pico-8 play session: hold → + tap 🅾

[t = 1 s] hold → ~1s, tap 🅾 ~2×
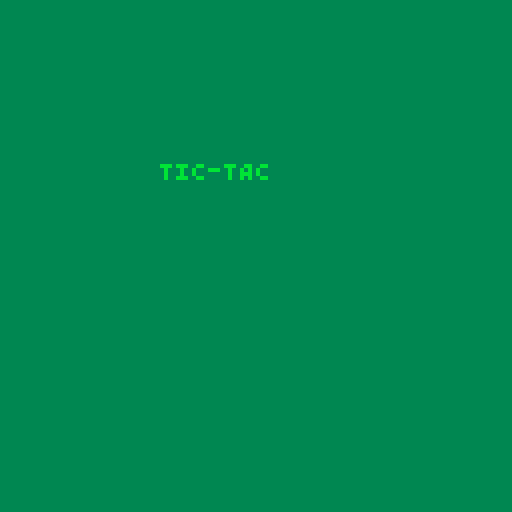
[t = 2 s] hold → ~2s, tap 🅾 ~4×
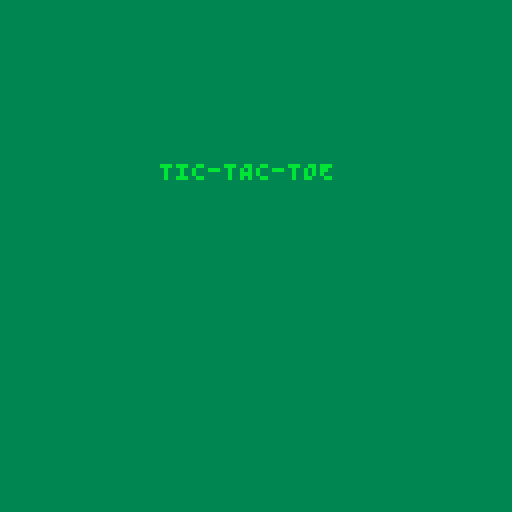
[t = 8 s] hold → ~8s, tap 🅾 ~14×
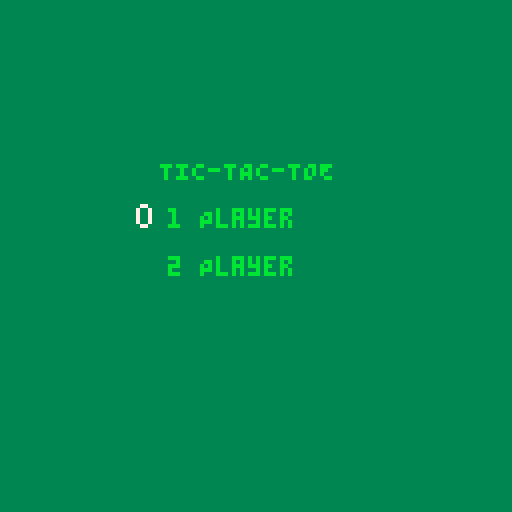

pico-8 cartridge
version 29
__lua__
-- tictactoe
-- games by emre

--[[

Notes:

]]

-------------------------------------------------------------------------------
-- Global Variables
-------------------------------------------------------------------------------
number_players = 1
cpu_difficulty = 3
currentplayer = flr(rnd(1))
gamewinner = -1 -- set to -1 when there is not yet a winner.
grid = {[0] = 0,
        [1] = 0,
        [2] = 0,
        [3] = 0,
        [4] = 0,
        [5] = 0,
        [6] = 0,
        [7] = 0,
        [8] = 0,
       }
win_pos = {}
grid_selector_position = 0
debugmsg = ''
is_debugmode = false

-- Scores for players 1 and 2
score = {[1] = 0,
         [2] = 0,
        }

-- play music, if we got it
-- music(0)

timer_count = 0
timer_start = 0
timer_end = 0

Entity = {}
Entity.__index = Entity

function Entity.create(x,y,spr,anim_seq,anim_framerate)
	local new_entity = {}
	setmetatable(new_entity, Entity)

	new_entity.pos_x = x
	new_entity.pos_y = y
  new_entity.spr = spr
  new_entity.anim_seq = anim_seq
  new_entity.anim_seq_index = 1
  new_entity.anim_framerate = anim_framerate
  new_entity.anim_num_frames = count(anim_seq)
  new_entity.frames = 0

	return new_entity
end

function draw_ent(ent)
  ent.frames += 1
  
  if ent.anim_seq == nil then
    drawspr(ent.spr,ent.pos_x,ent.pos_y)
  else
    if ent.frames >= 30/ent.anim_framerate then
      ent.anim_seq_index += 1
      if ent.anim_seq_index > ent.anim_num_frames then
        ent.anim_seq_index = 1
      end
      ent.frames = 0
    end

    drawspr(ent.anim_seq[ent.anim_seq_index],ent.pos_x,ent.pos_y)
  end
end

function _init()
  state_init_match, state_init_game, state_next_player, state_select_position, state_win_screen, state_tie_screen, state_title_screen = 1, 2, 3, 4, 5, 6, 7

  draw_funcs = {[state_init_game]=draw_nothing,
                [state_init_match]=draw_main_screen,
                [state_next_player]=draw_main_screen,
                [state_select_position]=draw_main_screen,
                [state_win_screen]=draw_win_screen,
                [state_tie_screen]=draw_main_screen,
                [state_title_screen]=draw_title_screen
              }
            
  update_funcs = {[state_init_game]=update_init_game,
                [state_init_match]=update_init_match,
                [state_next_player]=update_next_player,
                [state_select_position]=update_select_position,
                [state_win_screen]=update_win_screen,
                [state_tie_screen]=update_tie_screen,
                [state_title_screen]=update_title_screen
              }
  --_draw = _draw_main_screen()
  
  -- TODO: Move this somewhere else
  ent_selection_cursor = Entity.create(0, 0, 2, {2, 8, 9, 10, 11, 12, 13}, 30)
  --ent_title_cursor = Entity.create(0, 0, 1, {0,7,6,5,1,5,6,7}, 15)
  ent_title_cursor = Entity.create(0, 0, 1, {1,5,6,5}, 10)

  global_state = state_init_game
end

function _update()
  update_funcs[global_state]()

  timer_count += 1
end

function _draw()
  draw_funcs[global_state]()
end

function update_init_game()
  music(0)
  global_state = state_title_screen

  debugmsg = 'update_init_game()'
end

function update_init_match()
  ------------------------------------------------------------------
  -- Reset Global Variables
  ------------------------------------------------------------------
  currentplayer = flr(rnd(2)) + 1
  gamewinner = -1
  grid = {[0] = 0,
          [1] = 0,
          [2] = 0,
          [3] = 0,
          [4] = 0,
          [5] = 0,
          [6] = 0,
          [7] = 0,
          [8] = 0,
         }
  win_pos = {}
  grid_selector_position = 0

  global_state = state_select_position
  --global_state = state_title_screen

  debugmsg = 'update_init_match()'

  win_result = 0
  tie_result = 0
end

function update_next_player()
  --if currentplayer == -1 then currentplayer = flr(rnd(2)) + 1 -- https://pico-8.fandom.com/wiki/rnd
  if currentplayer == 1 then currentplayer = 2
  else currentplayer = 1
  end
  
  -- Set cursor position to top left
  grid_selector_position = 0

  global_state = state_select_position

  debugmsg = 'update_next_player()'
end

function update_select_position()
  x = grid_selector_position

  -- Process inputs for human players
  if (currentplayer == 1 or number_players == 2) then
    ------------------------------------------------------------------
    -- Listen for control input
    ------------------------------------------------------------------
      -- if 'right' then x+1, if x>2 then x=0
    if btnp(➡️) then
      x=x+1
      if x % 3 == 0 then x=x-3 end
    end

    -- if 'left' then x-1 % 3, if x<0 then x=2
    if btnp(⬅️) then
      x=x-1
      if x % 3 == 2 or x < 0 then x=x+3 end
    end

    -- if 'up' then y+1, if y>2 then y=0
    if btnp(⬆️) then
      x=x-3
      if x<0 then x=x+9 end
    end

    -- if 'down' then y-1 % 3, if y<0 then y=2
    if btnp(⬇️) then
      x=x+3
      if x>8 then x=x-9 end
    end

    grid_selector_position = x

    if btnp(4) or btnp(5) then -- O or X (https://pico-8.fandom.com/wiki/Btn)
      if grid[grid_selector_position] == 0 then
        grid[grid_selector_position] = currentplayer

        -- check if there is three in a row
        win_result = check_win_condition()

        -- check if there's a potential draw
        tie_result = check_tie_condition()

        if win_result == 1 then
          score[currentplayer] += 1
          global_state = state_win_screen
        elseif tie_result == 1 then
          global_state = state_tie_screen
        else global_state = state_next_player
        end

        sfx(2)
      else
        sfx(1)
      end
    end
  end

  -- -- Process input for CPU player
  if (number_players == 1 and currentplayer == 2) then
    position_selected = false
    -- Random AI
    -- Wait a couple seconds?
    -- Visualize moving the cursor? At some set fraction of a second intervals?

    if (cpu_player_wait_fulfilled == nil or cpu_player_wait_fulfilled == true) then
      cpu_player_wait_fulfilled = false
      timer_set(30)
    end
    
    if (cpu_player_wait_fulfilled == false and timer_is_finished() == true) then
      cpu_player_wait_fulfilled = true
    end

    -- Very basic sequential AI
    if cpu_player_wait_fulfilled == true then
      if (cpu_difficulty == 1) then
        x=0
        position_selected = false
        while (x < 9 and position_selected == false) do
          if grid[x] == 0 then
            position_selected = true
            grid[x] = currentplayer

            -- check if there is three in a row
            win_result = check_win_condition()

            -- check if there's a potential draw
            tie_result = check_tie_condition()

            if win_result == 1 then
              score[currentplayer] += 1
              global_state = state_win_screen
            elseif tie_result == 1 then
              global_state = state_tie_screen
            else global_state = state_next_player
            end
          end
          x += 1
        end
      -- Random position AI
      elseif (cpu_difficulty == 2) then
        x=flr(rnd(9)) + 1
        position_selected = false
        while (position_selected == false) do
          if grid[x] == 0 then
            position_selected = true
            grid[x] = currentplayer

            -- check if there is three in a row
            win_result = check_win_condition()

            -- check if there's a potential draw
            tie_result = check_tie_condition()

            if win_result == 1 then
              score[currentplayer] += 1
              global_state = state_win_screen
            elseif tie_result == 1 then
              global_state = state_tie_screen
            else global_state = state_next_player
            end
          end
          x=flr(rnd(9)) + 1
        end
      -- CPU AI that can detect a line that can be fulfilled
      elseif (cpu_difficulty == 3) then
        -- First pass is to try to identify a position which when populated would result in a line
        -- and therefore a win.
        -- If no such position exists then choose position randomly.
        x=0
        position_selected = false
        while (x < 9 and position_selected == false) do
          if grid[x] == 0 then
            grid[x] = currentplayer

            -- check if there is three in a row
            win_result = check_win_condition()

            if win_result == 1 then
              position_selected = true
              score[currentplayer] += 1
              global_state = state_win_screen
            else
              grid[x] = 0
            end
          end
          x += 1
        end

        -- Second pass is to try to identify a position which when populated would result in a line for the player
        -- and therefore a loss for the CPU.
        x=0
        otherplayer = currentplayer - 1
        if otherplayer == 0 then otherplayer = 2 end
        while (x < 9 and position_selected == false) do
          if grid[x] == 0 then
            grid[x] = otherplayer

            -- check if there is three in a row
            win_result = check_win_condition()

            if win_result == 1 then
              position_selected = true
              grid[x] = currentplayer
              win_pos = {} -- Hacky way to ensure win doesn't actually happen
              win_result = 0
              tie_result = check_tie_condition()

              if win_result == 1 then
                score[currentplayer] += 1
                global_state = state_win_screen
              elseif tie_result == 1 then
                global_state = state_tie_screen
              else global_state = state_next_player
              end
            else
              grid[x] = 0
              global_state = state_next_player
            end
          end
          x += 1
        end

        -- If no win or lose positions exist, choose randomly.
        x=flr(rnd(9))
        while (position_selected == false) do
          if grid[x] == 0 then
            position_selected = true
            grid[x] = currentplayer

            -- check if there is three in a row
            win_result = check_win_condition()

            -- check if there's a potential draw
            tie_result = check_tie_condition()

            if win_result == 1 then
              score[currentplayer] += 1
              global_state = state_win_screen
            elseif tie_result == 1 then
              global_state = state_tie_screen
            else global_state = state_next_player
            end
          end
          x=flr(rnd(9))
        end
      end
    end

    if position_selected == true and tie_result == 0 and win_result == 0 then sfx(3) end
  end

  if ((win_result == 1 and number_players == 2) or (win_result ==1 and currentplayer == 1)) then sfx(4) end
  if (win_result == 1 and number_players == 1 and currentplayer == 2) then sfx(5) end
  if (tie_result == 1) then sfx(6) end
  
  debugmsg = 'update_select_position()'
end

function update_win_screen()
  r = 0
  r = wait_for_any_input()

  if r == 1 then global_state = state_init_match end
end

function update_title_screen()
  if is_title_drawn == nil then
    is_title_drawn = false
  end

  if is_title_drawn == false then
    if draw_tic == nil then
      draw_tic = true
      draw_tac = false
      draw_toe  = false
      timer_set(30)
    end
    
    if (draw_tac == false and timer_is_finished() == true) then
      draw_tac = true
      timer_set(30)
    end

    if (draw_toe == false and timer_is_finished() == true) then
      draw_toe = true
      timer_set(30)
      is_title_drawn = true
    end
  end

  if (is_title_drawn == true and timer_is_finished() == true) then
    title_options_drawn = true
    title_options_selection = 1
  end

  if  title_options_drawn == true then
    -- if 'up' then y+1, if y>2 then y=0
    if btnp(⬆️) then
      number_players -= 1
      if number_players < 1 then number_players = 2 end
      sfx(1)
    end

    -- if 'down' then y-1 % 3, if y<0 then y=2
    if btnp(⬇️) then
      number_players += 1
      if number_players > 2 then number_players = 1 end
      sfx(1)
    end

    if btnp(4) or btnp(5) then -- O or X (https://pico-8.fandom.com/wiki/Btn)
      global_state = state_init_match
      sfx(2)
    end
  end
end

function update_tie_screen()
  r = 0
  r = wait_for_any_input()

  if r == 1 then global_state = state_init_match end
end

function drawspr(_spr,_x,_y,_c)
  --palt(0,false)
  if _c !=  nil then
    pal(7,_c)
  end
  spr(_spr,_x,_y)
  pal()
end

function draw_main_screen()
  -- clear the screen
  rectfill(0,0,128,128,3)

  -- draw grid
  line(48, 20, 48, 108, 15)
  line(76, 20, 76, 108, 15)
  line(20, 48, 108, 48, 15)
  line(20, 76, 108, 76, 15)

  -- draw symbols
  for i=0,8 do
    x = 30 + 30* ((i) % 3)
    if i<3 then y_ =0
    elseif i<6 then y_ =1
    elseif i<9 then y_ =2
    end
    y = 30 + 30*y_
    spr_val=0
    if grid[i] == 0 then spr_val=3
    else spr_val=grid[i]-1
    end
    if count(win_pos) > 0 then
      drawn = 0
      for v in all(win_pos) do
        if i == v then 
          drawspr(spr_val,x,y,8) 
          drawn=1
        end
      end
      if drawn == 0 then drawspr(spr_val,x,y) end
      drawn = nil
    else
      drawspr(spr_val,x,y)
    end
  end

  -- Draw the selection cursor
  -- ... except if it's the CPU's turn.
  if (number_players == 2 or currentplayer == 1) then
    x = 30 + 30* ((grid_selector_position) % 3)
    if grid_selector_position<3 then y =0
    elseif grid_selector_position<6 then y =1
    elseif grid_selector_position<9 then y =2
    end
    y = 30 + 30*y

    ent_selection_cursor.pos_x = x
    ent_selection_cursor.pos_y = y
    draw_ent(ent_selection_cursor)

    --drawspr(002,x,y)
  end

  -- print headline text
  draw_main_screen_headline_text()

  -- write debug message
  if (is_debugmode) then print(debugmsg, 1, 120, 12) end -- maybe make this flash?
end

function draw_win_screen()
  draw_main_screen()
end

function draw_nothing()
  i=1
end

function draw_title_screen()
  -- clear the screen
  rectfill(0,0,128,128,3)

  title_x = 40
  title_y = 40
  if (draw_tic == true and draw_tac == true and draw_toe == true) then
    print('TIC-TAC-TOE', title_x, title_y, 11)
  elseif (draw_tic == true and draw_tac == true and draw_toe == false) then
    print('TIC-TAC', title_x, title_y, 11)
  elseif (draw_tic == true and draw_tac == false and draw_toe == false) then
    print('TIC', title_x, title_y, 11)
  end
  
  if (title_options_drawn == true) then
    options_x = 42
    options_y = 52
    print('1 Player', options_x, options_y, 11)
    print('2 Player', options_x, options_y + 12, 11)

    -- draw cursor
    ent_title_cursor.pos_x = options_x - 10
    ent_title_cursor.pos_y = options_y - 2 + (number_players - 1) * 12
    draw_ent(ent_title_cursor)
  end
end

function draw_main_screen_headline_text()
  if global_state == state_win_screen then
    if (number_players == 2 or currentplayer == 1) then
      print('player ' .. currentplayer ..' wins!', 1, 1, 15)
    else 
      print('cpu wins!', 1, 1, 15)
    end
    print('press any button for next round!', 1, 9, 15)
  elseif global_state == state_tie_screen then
    print('it\'s  a tie!', 1, 1, 15)
    print('press any button for next round!', 1, 9, 15)
  else
    print("current player: ", 1, 2, 12)
    drawspr(currentplayer-1,60,1)
    if (currentplayer == 1 or number_players == 2) then
      print("("..currentplayer..")", 68, 2, 12)
    elseif (currentplayer == 2) then
      print("(CPU)", 68, 2, 12)
    end
    print('Score: ', 1, 12 , 12)
    print(score[1] .. '-' .. score[2], 26, 12, 7)
  end
end

function check_win_condition()
  -- Need to check 8 win conditions - three across, three down, and two diagonal.
  -- There's probably a more elegant and scalable way to do this, but I couldn't
  -- quickly figure it out.
  result = 0

  -- Horizontal - Top
  if (grid[0] * grid[1] * grid[2]) == 1 then 
    result = 1 
    win_pos = {0,1,2}
  elseif (grid[0] * grid[1] * grid[2]) == 8 then
    result = 1
    win_pos = {0,1,2}

  -- Horizontal - Middle
  elseif (grid[3] * grid[4] * grid[5]) == 1 then
    result = 1
    win_pos = {3,4,5}
  elseif (grid[3] * grid[4] * grid[5]) == 8 then
    result = 1
    win_pos = {3,4,5}

  -- Horizontal - Bottom
  elseif (grid[6] * grid[7] * grid[8]) == 1 then
    result = 1
    win_pos = {6,7,8}
  elseif (grid[6] * grid[7] * grid[8]) == 8 then
    result = 1
    win_pos = {6,7,8}

  -- Vertical - Left
  elseif (grid[0] * grid[3] * grid[6]) == 1 then
    result = 1
    win_pos = {0,3,6}
  elseif (grid[0] * grid[3] * grid[6]) == 8 then
    result = 1
    win_pos = {0,3,6}

  -- Vertical - Middle
  elseif (grid[1] * grid[4] * grid[7]) == 1 then
    result = 1
    win_pos = {1,4,7}
  elseif (grid[1] * grid[4] * grid[7]) == 8 then
    result = 1
    win_pos = {1,4,7}

  -- Vertical - Right
  elseif (grid[2] * grid[5] * grid[8]) == 1 then
    result = 1
    win_pos = {2,5,8}
  elseif (grid[2] * grid[5] * grid[8]) == 8 then
    result = 1
    win_pos = {2,5,8}

  -- Diagonal - Top Left
  elseif (grid[0] * grid[4] * grid[8]) == 1 then
    result = 1
    win_pos = {0,4,8}
  elseif (grid[0] * grid[4] * grid[8]) == 8 then
    result = 1
    win_pos = {0,4,8}

  -- Diagonal - Top Right
  elseif (grid[2] * grid[4] * grid[6]) == 1 then
    result = 1
    win_pos = {2,4,6}
  elseif (grid[2] * grid[4] * grid[6]) == 8 then
    result = 1
    win_pos = {2,4,6}

  else result = 0
  end

  return result
end

function check_tie_condition()
  -- Need to check 8 win conditions - three across, three down, and two diagonal
  result = 0

  if (grid[0]>0 and
      grid[1]>0 and
      grid[2]>0 and
      grid[3]>0 and
      grid[4]>0 and
      grid[5]>0 and
      grid[6]>0 and
      grid[7]>0 and
      grid[8]>0
    ) then result = 1
  else result = 0
  end

  return result
end

function wait_for_any_input()
  r = 0

  if btnp(➡️) or btnp(⬅️) or btnp(⬆️) or btnp(⬇️) or btnp(4) or btnp(5)
  then r=1
  end

  return r
end

function timer_set(num_frames)
  timer_start = timer_count
  timer_end = timer_start + num_frames
end

function timer_is_finished()
  if timer_count >= timer_end then 
    return true 
  else return false 
  end
end
__gfx__
0000000000000000aa0000aa0000000000000000000000000000000000000000a0000aaa0000aaa0000aaa0000aaa0000aaa0000aaa0000a0000000000000000
0700007000077000a000000a000000000ff0ff00000770000007700000700700a0000000a000000000000000000000000000000a0000000a0000000000000000
00700700007007000000000000000000fffffff0007007000007700000700700a0000000a0000000a00000000000000a0000000a0000000a0000000000000000
00077000070000700000000000077000fffffff000700700000770000007700000000000a0000000a000000aa000000a0000000a000000000000000000000000
000770000700007000000000000770000fffff00007007000007700000077000000000000000000aa000000aa000000aa0000000000000000000000000000000
0070070000700700000000000000000000fff0000070070000077000007007000000000a0000000a0000000aa0000000a0000000a00000000000000000000000
0700007000077000a000000a00000000000f00000007700000077000007007000000000a0000000a0000000000000000a0000000a00000000000000000000000
0000000000000000aa0000aa0000000000000000000000000000000000000000aaa0000a0aaa000000aaa000000aaa000000aaa0a0000aaa0000000000000000
00000000000000000000000000000000000000000000000000000000000000000000000000000000000000000000000000000000000000000000000000000000
00000000000000000000000000000000000000000000000000000000000000000000000000000000000000000000000000000000000000000000000000000000
00000000000000000000000000000000000000000007700000000000000000000000000000000000000000000000000000000000000000000000000000000000
00000000000000000000000000000000000000000007700000000000000000000000000000000000000000000000000000000000000000000000000000000000
00000000000000000000000000000000000000000007700000000000000000000000000000000000000000000000000000000000000000000000000000000000
00000000000000000000000000000000000000000007700000000000000000000000000000000000000000000000000000000000000000000000000000000000
